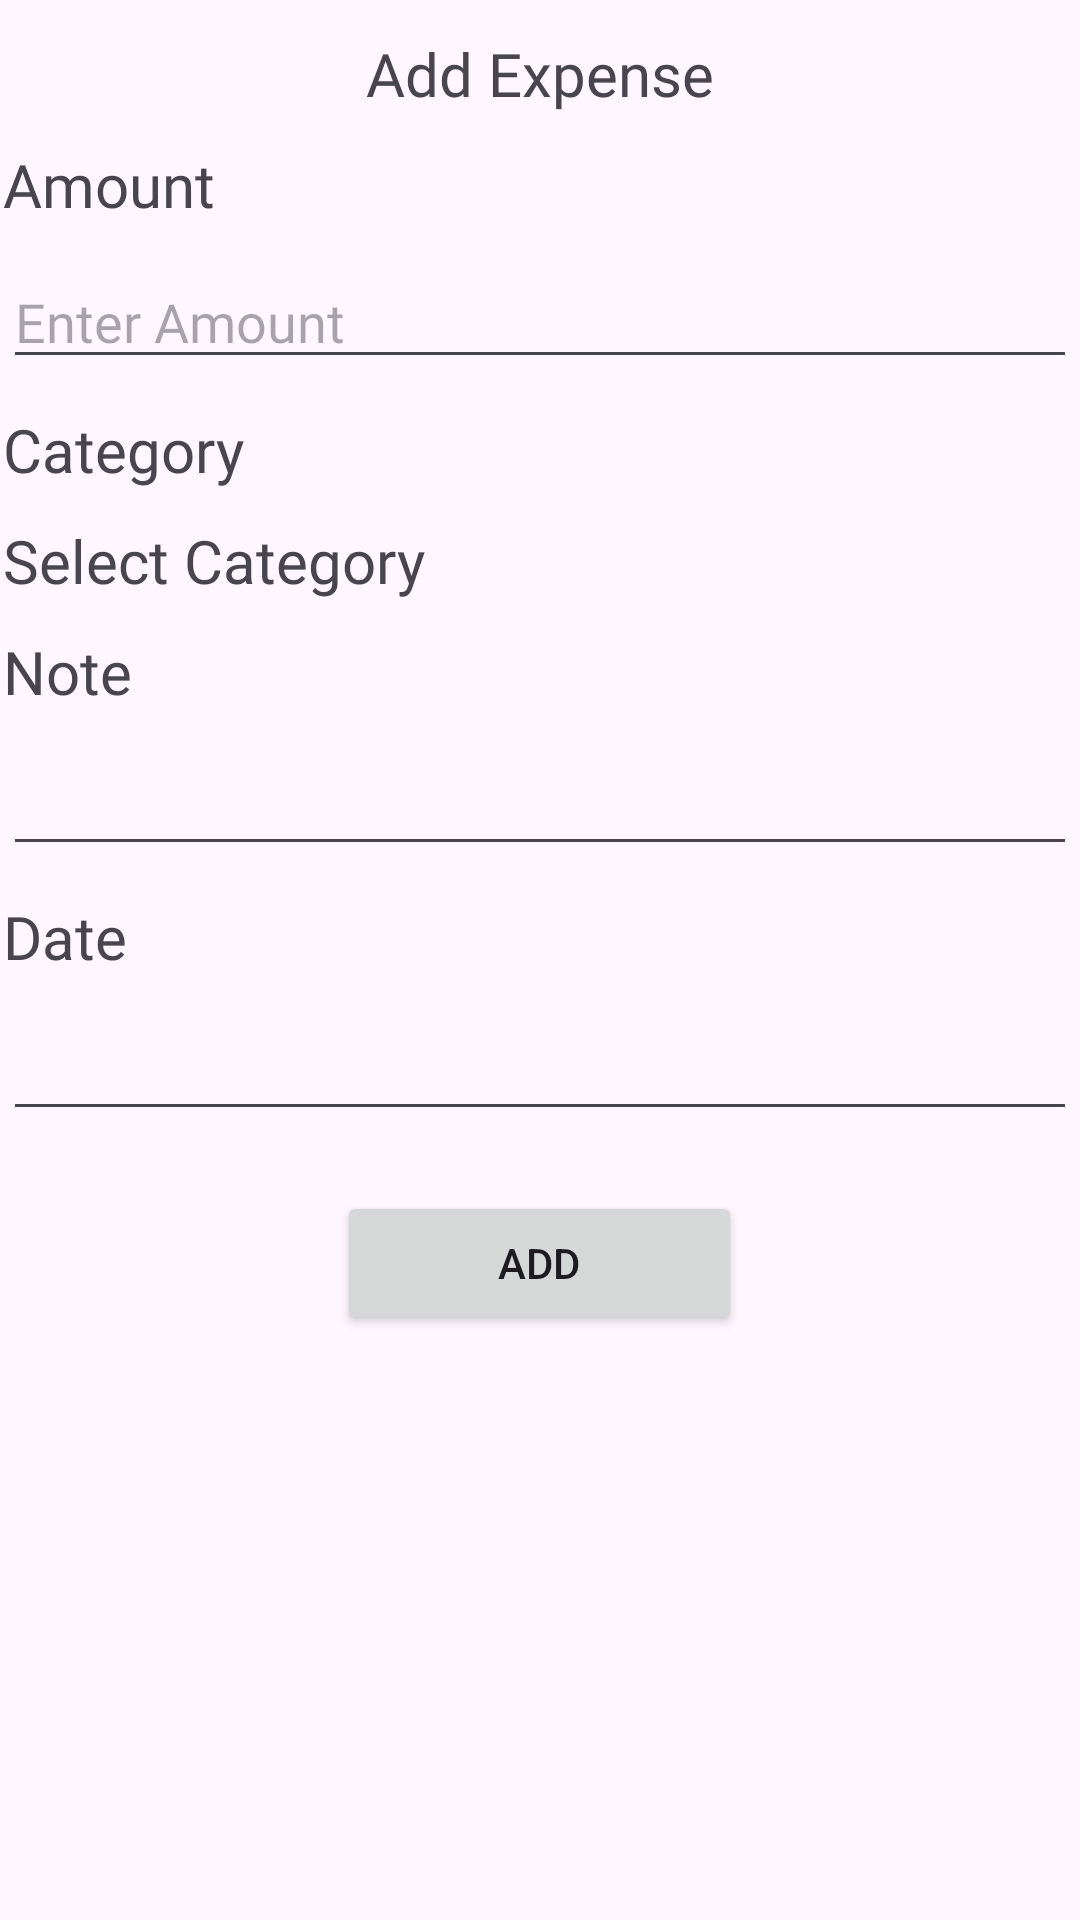

Produce the Android XML layout that renders to this screen, including the resource entries it uses.
<!-- AndroidManifest.xml: application theme Theme.AmeProject -->
<!-- res/layout/fragment_add.xml -->
<?xml version="1.0" encoding="utf-8"?>
<FrameLayout xmlns:android="http://schemas.android.com/apk/res/android"
    xmlns:tools="http://schemas.android.com/tools"
    android:layout_width="match_parent"
    android:layout_height="match_parent"
    tools:context=".AddFragment">

    
    <LinearLayout
        android:layout_width="match_parent"
        android:layout_height="match_parent"
        android:layout_marginStart="1dp"
        android:layout_marginTop="1dp"
        android:layout_marginEnd="1dp"
        android:layout_marginBottom="1dp"
        android:orientation="vertical">

        <TextView
            android:id="@+id/textViewAddBudget"
            android:layout_width="match_parent"
            android:layout_height="wrap_content"
            android:layout_marginTop="10dp"
            android:fontFamily="@font/agbalumo"
            android:text="Add Expense"
            android:textAlignment="center"
            android:textSize="20sp" />

        <TextView
            android:id="@+id/textView10"
            android:layout_width="match_parent"
            android:layout_height="wrap_content"
            android:layout_marginTop="10dp"
            android:fontFamily="@font/agbalumo"
            android:text="Amount"
            android:textSize="20sp" />

        <EditText
            android:id="@+id/txtplain"
            android:layout_width="match_parent"
            android:layout_height="wrap_content"
            android:layout_marginTop="10dp"
            android:ems="10"
            android:fontFamily="@font/agbalumo"
            android:hint="Enter Amount"
            android:inputType="number" />

        <TextView
            android:id="@+id/textView12"
            android:layout_width="match_parent"
            android:layout_height="wrap_content"
            android:layout_marginTop="10dp"
            android:fontFamily="@font/agbalumo"
            android:text="Category"
            android:textSize="20sp" />

        <TextView
            android:id="@+id/selectcategory"
            android:layout_width="match_parent"
            android:layout_height="wrap_content"
            android:layout_marginTop="10dp"
            android:fontFamily="@font/agbalumo"
            android:text="Select Category"
            android:textSize="20sp" />

        <TextView
            android:id="@+id/textView13"
            android:layout_width="match_parent"
            android:layout_height="wrap_content"
            android:layout_marginTop="10dp"
            android:fontFamily="@font/agbalumo"
            android:text="Note"
            android:textSize="20sp" />

        <EditText
            android:id="@+id/noteinput"
            android:layout_width="match_parent"
            android:layout_height="wrap_content"
            android:layout_marginTop="10dp"
            android:ems="10"
            android:inputType="text" />

        <TextView
            android:layout_width="match_parent"
            android:layout_height="wrap_content"
            android:layout_marginTop="10dp"
            android:fontFamily="@font/agbalumo"
            android:text="Date"
            android:textSize="20sp" />

        <EditText
            android:id="@+id/dateinput"
            android:layout_width="match_parent"
            android:layout_height="wrap_content"
            android:layout_marginTop="10dp"
            android:ems="10"
            android:inputType="date" />

        <Button
            android:id="@+id/saveExpense"
            android:layout_width="135dp"
            android:layout_height="wrap_content"
            android:layout_gravity="center"
            android:layout_marginTop="20dp"
            android:text="Add" />

    </LinearLayout>

</FrameLayout>
<!-- resources referenced by this layout -->
<resources>
  <style name="Theme.AmeProject" parent="Base.Theme.AmeProject" />
  <style name="Base.Theme.AmeProject" parent="Theme.Material3.DayNight.NoActionBar">
          
          
      </style>
</resources>
